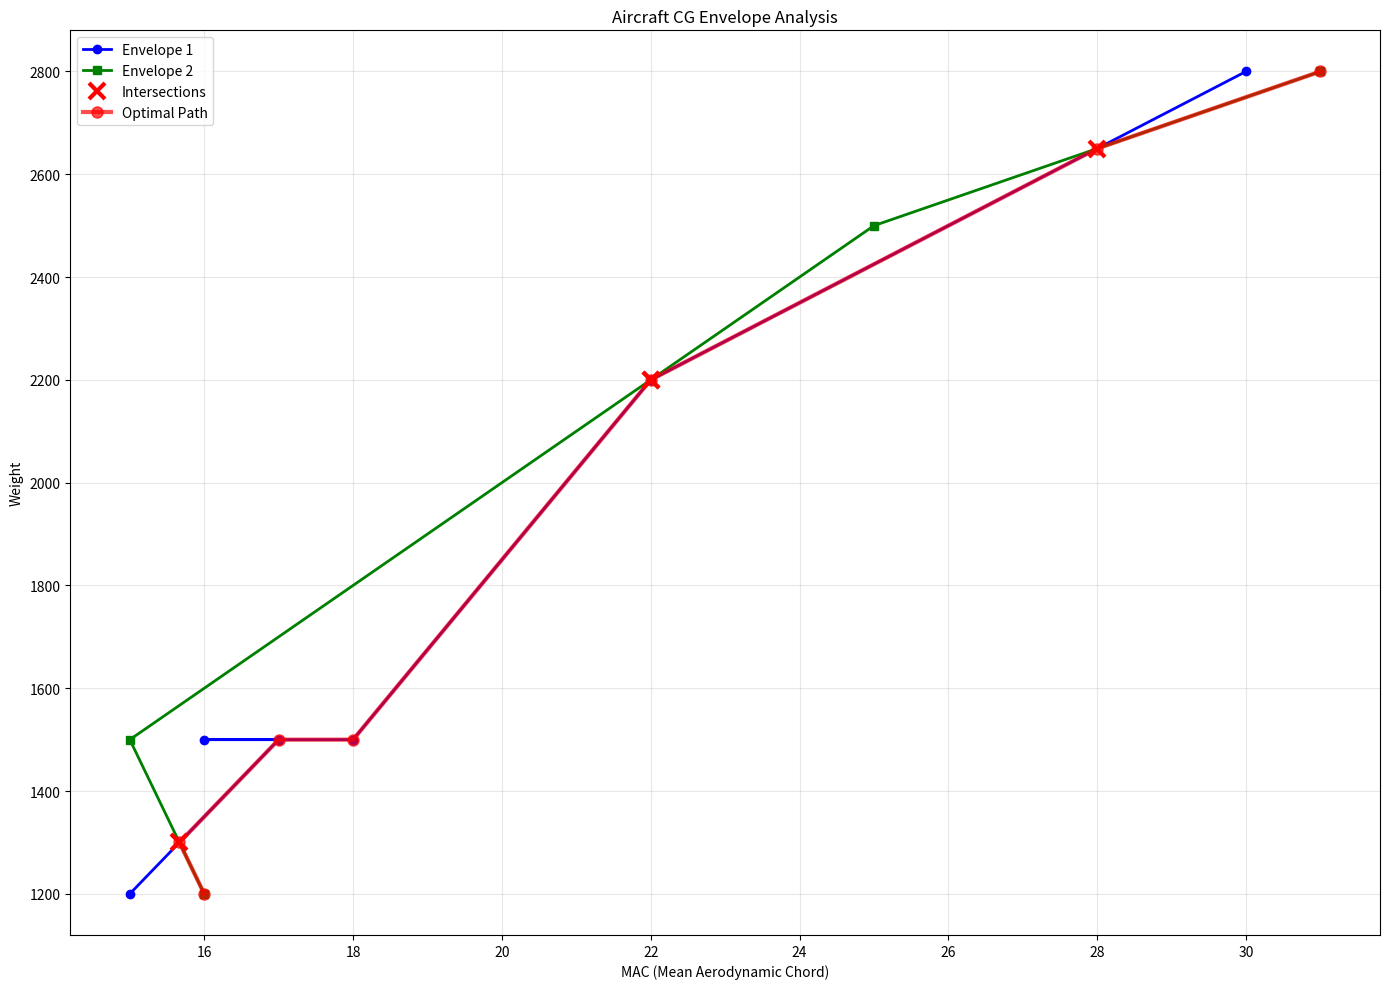

Python code for this plot:
import matplotlib.pyplot as plt
import numpy as np
from dataclasses import dataclass
from typing import List, Tuple, Optional

@dataclass
class CGPoint:
    mac: float  # mac (mean aerodynamic chord)
    weight: float  # weight
    
    def __repr__(self):
        return f"CGPoint(weight={self.weight:.0f}, mac={self.mac:.2f})"
    
    def __hash__(self):
        return hash((round(self.mac, 2), round(self.weight, 0)))
    
    def __eq__(self, other):
        if not isinstance(other, CGPoint):
            return False
        return (round(self.mac, 2) == round(other.mac, 2) and 
                round(self.weight, 0) == round(other.weight, 0))

class EnvelopeIntersectionAnalyzer:
    """Main class for analyzing envelope intersections and finding optimal paths."""
    
    def __init__(self, env1: List[CGPoint], env2: List[CGPoint]):
        self.env1_original = env1.copy()
        self.env2_original = env2.copy()
        self.intersections = []
        self.env1_segments = []
        self.env2_segments = []
        self.connections = {}
        
        # Automatically analyze intersections and create connection graph
        self._analyze_intersections()
        self._create_connection_graph()
    
    @staticmethod
    def line_intersection(p1: CGPoint, p2: CGPoint, p3: CGPoint, p4: CGPoint) -> Optional[CGPoint]:
        """Find intersection point between two line segments if it exists."""
        mac1, weight1 = p1.mac, p1.weight
        mac2, weight2 = p2.mac, p2.weight
        mac3, weight3 = p3.mac, p3.weight
        mac4, weight4 = p4.mac, p4.weight

        # Calculate the direction vectors
        denom = (mac1 - mac2) * (weight3 - weight4) - (weight1 - weight2) * (mac3 - mac4)

        # Lines are parallel if denominator is 0
        if abs(denom) < 1e-10:
            return None

        # Calculate parameters
        t = ((mac1 - mac3) * (weight3 - weight4) - (weight1 - weight3) * (mac3 - mac4)) / denom
        u = -((mac1 - mac2) * (weight1 - weight3) - (weight1 - weight2) * (mac1 - mac3)) / denom

        # Check if intersection is within both line segments
        if 0 <= t <= 1 and 0 <= u <= 1:
            # Calculate intersection point
            i_mac = mac1 + t * (mac2 - mac1)
            i_weight = weight1 + t * (weight2 - weight1)
            return CGPoint(i_mac, i_weight)

        return None

    def find_all_intersections(self, env1: List[CGPoint], env2: List[CGPoint]) -> List[Tuple[int, int, CGPoint]]:
        """Find all intersections between segments of two envelopes."""
        intersections = []

        for i in range(len(env1) - 1):
            for j in range(len(env2) - 1):
                intersection = self.line_intersection(env1[i], env1[i+1], env2[j], env2[j+1])
                if intersection:
                    intersections.append((i, j, intersection))

        return intersections

    @staticmethod
    def distance_along_segment(start: CGPoint, end: CGPoint, point: CGPoint) -> float:
        """Calculate the distance from start to point along the segment from start to end."""
        # Use parametric distance (t parameter from line equation)
        if abs(end.mac - start.mac) > 1e-10:
            t = (point.mac - start.mac) / (end.mac - start.mac)
        else:
            t = (point.weight - start.weight) / (end.weight - start.weight)
        return t

    @staticmethod
    def split_envelope_at_intersections(envelope: List[CGPoint], intersections: List[Tuple[int, CGPoint]]) -> List[Tuple[CGPoint, CGPoint, str]]:
        """Split envelope segments at intersection points and return list of segments."""
        segments = []

        # Group intersections by segment index
        intersections_by_segment = {}
        for seg_idx, point in intersections:
            if seg_idx not in intersections_by_segment:
                intersections_by_segment[seg_idx] = []
            intersections_by_segment[seg_idx].append(point)

        for current_seg in range(len(envelope) - 1):
            start_point = envelope[current_seg]
            end_point = envelope[current_seg + 1]

            if current_seg not in intersections_by_segment:
                # No intersections, add segment as is
                segments.append((start_point, end_point, "direct"))
            else:
                # Sort intersections by their position along the segment
                seg_intersections = intersections_by_segment[current_seg]
                seg_intersections.sort(key=lambda p: EnvelopeIntersectionAnalyzer.distance_along_segment(start_point, end_point, p))

                # Add segments split by intersections
                prev_point = start_point
                for intersection in seg_intersections:
                    segments.append((prev_point, intersection, "to_intersection"))
                    prev_point = intersection
                segments.append((prev_point, end_point, "from_intersection"))

        return segments
    
    def _analyze_intersections(self):
        """Internal method to find intersections and split envelopes."""
        # Find all intersections
        self.intersections = self.find_all_intersections(self.env1_original, self.env2_original)
        
        # Prepare intersections for each envelope
        env1_intersections = [(seg1, point) for seg1, seg2, point in self.intersections]
        env2_intersections = [(seg2, point) for seg1, seg2, point in self.intersections]
        
        # Split envelopes at intersections
        self.env1_segments = self.split_envelope_at_intersections(self.env1_original, env1_intersections)
        self.env2_segments = self.split_envelope_at_intersections(self.env2_original, env2_intersections)
    
    def _create_connection_graph(self):
        """Create a dictionary mapping each point to the points it connects to."""
        self.connections = {}
        
        for segments in [self.env1_segments, self.env2_segments]:
            for start, end, _ in segments:
                # Use CGPoint objects directly as keys
                if start not in self.connections:
                    self.connections[start] = set()
                
                self.connections[start].add(end)
                
                # Ensure end point exists in dictionary
                if end not in self.connections:
                    self.connections[end] = set()
        
        # Convert sets to sorted lists
        for key in self.connections:
            self.connections[key] = sorted(list(self.connections[key]), 
                                         key=lambda p: (p.weight, -p.mac))
    
    def get_points_at_weight(self, target_weight: float) -> List[CGPoint]:
        """Get all points at a specific weight, sorted by MAC descending."""
        points_at_weight = []
        
        for point in self.connections.keys():
            if abs(point.weight - target_weight) < 0.01:
                points_at_weight.append(point)
        
        points_at_weight.sort(key=lambda p: p.mac, reverse=True)
        return points_at_weight
    
    def find_closest_point(self, target_point: CGPoint) -> CGPoint:
        """Find the closest point in the connections dictionary to the target point."""
        if target_point in self.connections:
            return target_point
        
        min_distance = float('inf')
        closest_point = None
        
        for point in self.connections.keys():
            distance = ((point.mac - target_point.mac) ** 2 + 
                       (point.weight - target_point.weight) ** 2) ** 0.5
            if distance < min_distance:
                min_distance = distance
                closest_point = point
        
        return closest_point
    
    def find_optimal_path(self, start_point: CGPoint, end_point: CGPoint, 
                         verbose: bool = True) -> List[CGPoint]:
        """
        Find the optimal path (highest MAC values) from start_point to end_point.
        """
        path = []
        
        if verbose:
            print(f"\nFinding optimal path from {start_point} to {end_point}")
            print("=" * 60)
        
        # Find the closest actual point to our start point
        current_point = self.find_closest_point(start_point)
        if current_point != start_point and verbose:
            print(f"Start point adjusted to closest available: {current_point}")
        
        if verbose:
            print(f"Starting at: {current_point} (MAC: {current_point.mac:.2f}, Weight: {current_point.weight:.0f})")
        
        path.append(current_point)
        if verbose:
            print("connections", self.connections)
        
        while current_point.weight < end_point.weight:
            # Get outgoing connections from current point
            outgoing = self.connections.get(current_point, [])
            if verbose:
                print("current_point", current_point)
                print("outgoing", outgoing)
            
            if not outgoing:
                if verbose:
                    print(f"No outgoing connections from {current_point}")
                break
            
            # Find connections that lead to higher weight
            next_candidates = [p for p in outgoing if p.weight > current_point.weight]
            
            if not next_candidates:
                if verbose:
                    print(f"No connections to higher weight from {current_point}")
                break
            
            # Sort by weight first, then by MAC descending
            next_candidates.sort(key=lambda p: -p.mac)
            if verbose:
                print("next_candidates", next_candidates)
            next_point = next_candidates[0]
            
            if verbose:
                print(f"Moving to weight {next_point.weight:.0f}")
                print(f"Following connection: {current_point} → {next_point}")
            
            # Add the connected point to path
            path.append(next_point)
            current_point = next_point
            
            # Check for better MAC options at this weight level
            points_at_weight = self.get_points_at_weight(next_point.weight)
            
            if verbose and len(points_at_weight) > 1:
                print(f"Points available at weight {next_point.weight:.0f}:")
                for point in points_at_weight:
                    marker = "→ CURRENT" if point == next_point else "  Available"
                    print(f"  {marker}: {point} (MAC: {point.mac:.2f})")
            
            # Look for higher MAC option at this weight
            for point in points_at_weight:
                if point.mac > current_point.mac and point != current_point:
                    # Check if this higher MAC point can progress further
                    higher_outgoing = self.connections.get(point, [])
                    can_progress = any(p.weight > current_point.weight for p in higher_outgoing)
                    
                    if current_point.weight >= end_point.weight or can_progress:
                        if verbose:
                            print(f"  ↑ UPGRADING: Found better MAC option {point} (MAC: {point.mac:.2f})")
                        path.append(point)
                        current_point = point
                        break
                        
            #Check to see if the current weight is max. If not add mac and add outgoing again
            max_at_weight = max(points_at_weight, key=lambda x:x.mac)
            if max_at_weight == current_point:
                continue
            else:
                path.append(max_at_weight)
                path.append(current_point)
            
            if current_point.weight >= end_point.weight:
                break
        
        return path
    
    def plot_analysis(self, optimal_path: List[CGPoint] = None, title: str = "Envelope Analysis"):
        """Plot the envelopes, intersections, and optimal path."""
        plt.figure(figsize=(14, 10))
        
        # Plot original envelopes
        env1_mac = [point.mac for point in self.env1_original]
        env1_weight = [point.weight for point in self.env1_original]
        env2_mac = [point.mac for point in self.env2_original]
        env2_weight = [point.weight for point in self.env2_original]
        
        plt.plot(env1_mac, env1_weight, 'b-', linewidth=2, label='Envelope 1', 
                marker='o', markersize=6)
        plt.plot(env2_mac, env2_weight, 'g-', linewidth=2, label='Envelope 2', 
                marker='s', markersize=6)
        
        # Plot intersection points
        if self.intersections:
            intersection_points = [point for _, _, point in self.intersections]
            intersection_mac = [point.mac for point in intersection_points]
            intersection_weight = [point.weight for point in intersection_points]
            plt.plot(intersection_mac, intersection_weight, 'rx', markersize=12, 
                    markeredgewidth=3, label='Intersections')
        
        # Plot optimal path if provided
        if optimal_path:
            path_mac = [point.mac for point in optimal_path]
            path_weight = [point.weight for point in optimal_path]
            plt.plot(path_mac, path_weight, 'ro-', linewidth=3, markersize=8, 
                    alpha=0.7, label='Optimal Path')
        
        plt.xlabel('MAC (Mean Aerodynamic Chord)')
        plt.ylabel('Weight')
        plt.title(title)
        plt.legend()
        plt.grid(True, alpha=0.3)
        plt.tight_layout()
        plt.show()
    
    def print_summary(self, optimal_path: List[CGPoint] = None):
        """Print a comprehensive summary of the analysis."""
        print(f"\n" + "="*80)
        print("ENVELOPE INTERSECTION ANALYSIS SUMMARY")
        print("="*80)
        
        print(f"Envelope 1: {len(self.env1_original)} points")
        print(f"Envelope 2: {len(self.env2_original)} points")
        print(f"Intersections found: {len(self.intersections)}")
        print(f"Envelope 1 split into: {len(self.env1_segments)} segments")
        print(f"Envelope 2 split into: {len(self.env2_segments)} segments")
        print(f"Total unique points in graph: {len(self.connections)}")
        
        if self.intersections:
            print(f"\nIntersection Points:")
            for i, (seg1, seg2, point) in enumerate(self.intersections):
                print(f"  {i+1}: {point} (Env1 seg {seg1} ↔ Env2 seg {seg2})")
        
        if optimal_path:
            print(f"\nOptimal Path ({len(optimal_path)} points):")
            for i, point in enumerate(optimal_path):
                print(f"  Step {i+1}: {point} (MAC: {point.mac:.2f})")
            
            total_mac = sum(point.mac for point in optimal_path)
            avg_mac = total_mac / len(optimal_path)
            print(f"\nPath Statistics:")
            print(f"  Average MAC: {avg_mac:.2f}")
            print(f"  Weight range: {optimal_path[0].weight:.0f} → {optimal_path[-1].weight:.0f}")


# Define the envelopes

env1 = [
    CGPoint(weight=1200,mac=15),
    CGPoint(weight=1500,mac=17),
    CGPoint(weight=1500,mac=16),
    CGPoint(weight=1500,mac=18),
    CGPoint(weight=2200,mac=22),
    CGPoint(weight=2800,mac=30),
]

env2 = [
    CGPoint(weight=1200,mac=16),
    CGPoint(weight=1500,mac=15),
    CGPoint(weight=2500,mac=25),
    CGPoint(weight=2800,mac=31),
]

# Create analyzer instance
analyzer = EnvelopeIntersectionAnalyzer(env1, env2)

# Print basic analysis
print(f"Found {len(analyzer.intersections)} intersections:")
for i, (seg1, seg2, point) in enumerate(analyzer.intersections):
    print(f"Intersection {i+1}: Env1 segment {seg1} ↔ Env2 segment {seg2} at {point}")
print()

# Print segments
print("Envelope 1 Segments:")
for i, (start, end, seg_type) in enumerate(analyzer.env1_segments):
    print(f"Envelope1 Segment {i}: {start} -> {end} ({seg_type})")

print("\nEnvelope 2 Segments:")
for i, (start, end, seg_type) in enumerate(analyzer.env2_segments):
    print(f"Envelope2 Segment {i}: {start} -> {end} ({seg_type})")

# Print all connections
print(f"\nAll Point Connections:")
print("=" * 50)
for point, connected_points in sorted(analyzer.connections.items(), key=lambda x: (x[0].weight, x[0].mac)):
    print(f"{point} -> {len(connected_points)} connections:")
    for connected in connected_points:
        print(f"    {connected}")
    print()

# Find optimal path
start_point = env2[0]
end_point = env2[-1]
optimal_path = analyzer.find_optimal_path(start_point, end_point, verbose=True)

# Print summary
analyzer.print_summary(optimal_path)

# Plot the analysis
analyzer.plot_analysis(optimal_path, "Aircraft CG Envelope Analysis")

print(f"\nScript completed successfully!")
print(f"Total intersections found: {len(analyzer.intersections)}")
print(f"Envelope 1 split into {len(analyzer.env1_segments)} segments")
print(f"Envelope 2 split into {len(analyzer.env2_segments)} segments")
print(f"Total unique points in network: {len(analyzer.connections)}")
# -- env1 = [
# --         CGPoint(weight=150000, mac=15),
# --         CGPoint(weight=200000, mac=15), 
# --         CGPoint(weight=200000, mac=26),
# --         CGPoint(weight=300000, mac=25)
# -- ]

# -- env2 = [
# --         CGPoint(weight=150000, mac=21),
# --         CGPoint(weight=300000, mac=25)
# -- ]



# -- env1 = [
# --     CGPoint(weight=150000, mac=21.00),
# --     CGPoint(weight=225000, mac=26.00),
# --     CGPoint(weight=300000, mac=16.00)
# -- ]

# -- env2 = [
# --     CGPoint(weight=150000, mac=15.00),
# --     CGPoint(weight=200000, mac=18.00),
# --     CGPoint(weight=250000, mac=14.00),
# --     CGPoint(weight=250000, mac=26.00),
# --     CGPoint(weight=250000, mac=19.00),
# --     CGPoint(weight=300000, mac=22.00)
# -- ]


# -- env1 = [
# --     CGPoint(weight=1200,mac=15),
# --     CGPoint(weight=1500,mac=17),
# --     CGPoint(weight=1500,mac=16),
# --     CGPoint(weight=1500,mac=18),
# --     CGPoint(weight=2200,mac=22),
# --     CGPoint(weight=2800,mac=30),
# -- ]

# -- env2 = [
# --     CGPoint(weight=1200,mac=16),
# --     CGPoint(weight=1500,mac=15),
# --     CGPoint(weight=2500,mac=25),
# --     CGPoint(weight=2800,mac=31),
# -- ]